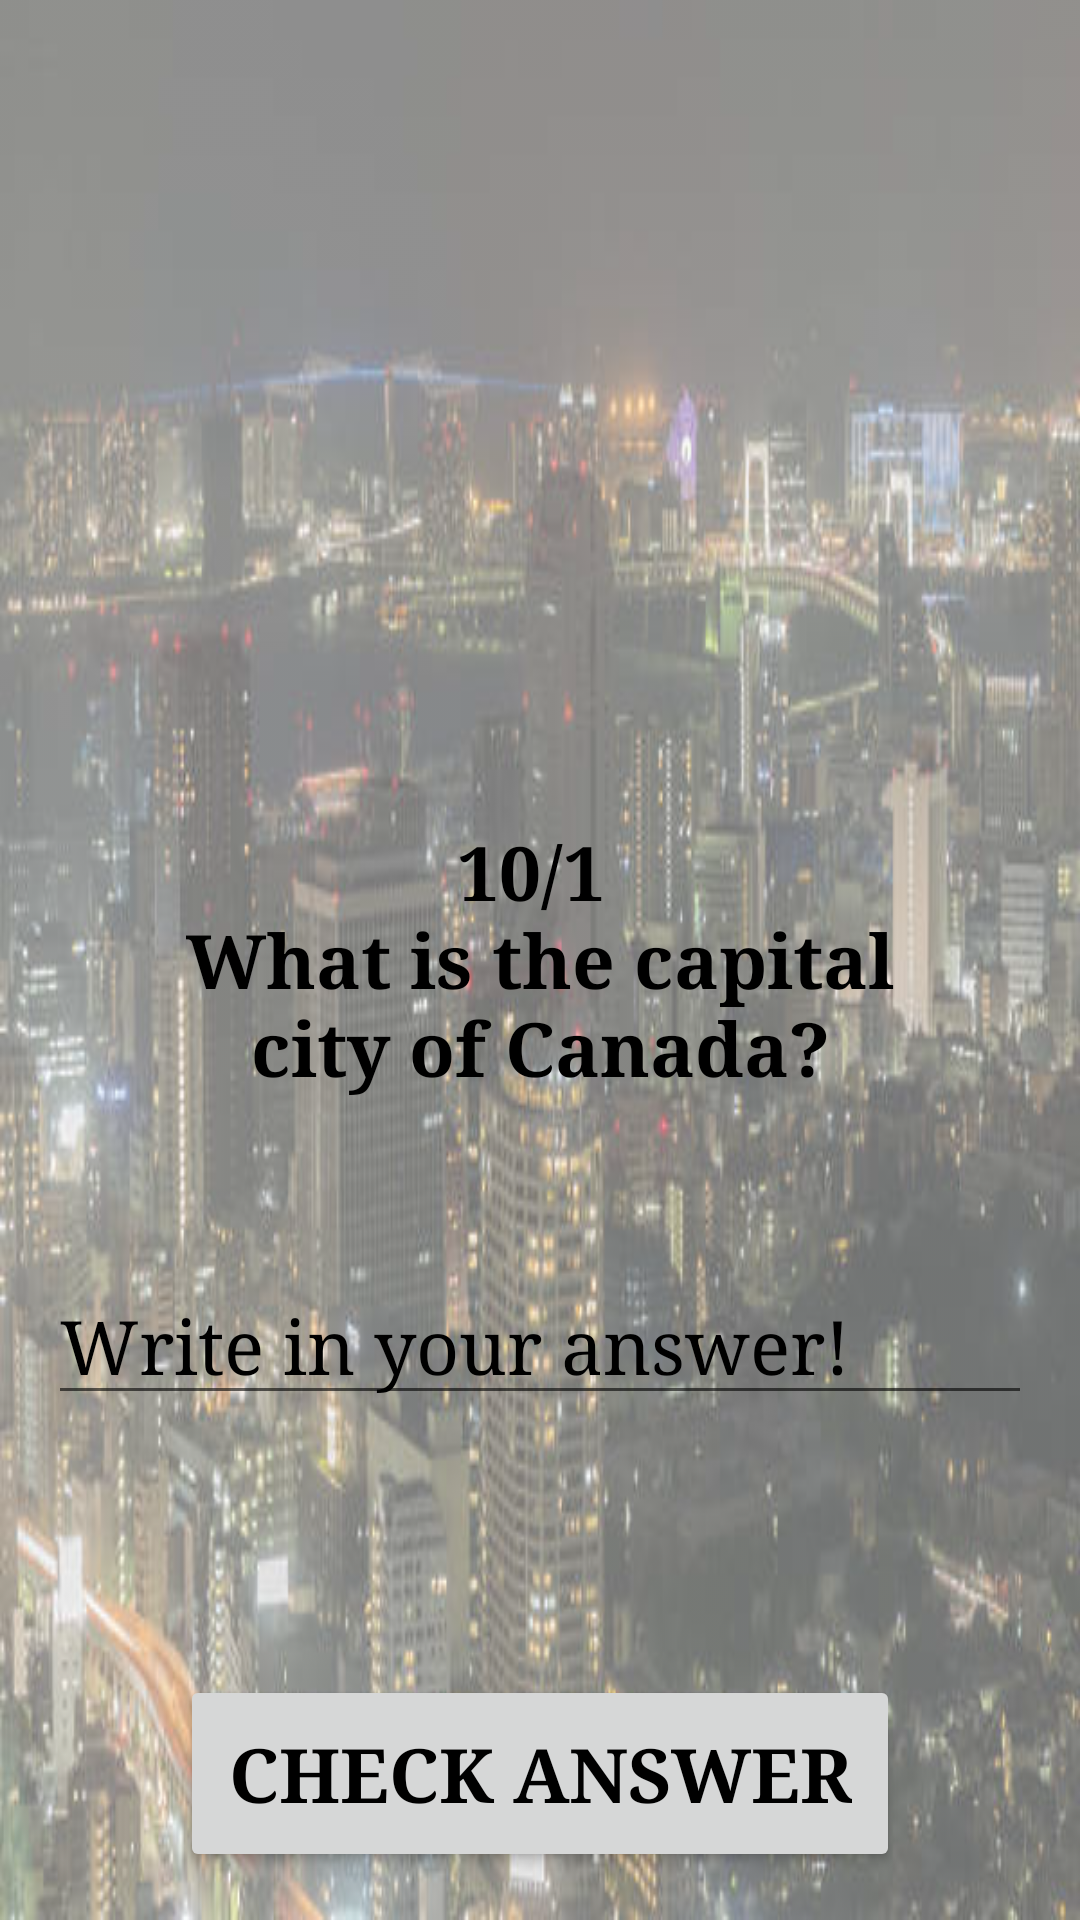

Android layout source for this screen:
<!-- AndroidManifest.xml: application theme AppTheme -->
<!-- res/layout/question_textfield.xml -->
<?xml version="1.0" encoding="utf-8"?>
<RelativeLayout xmlns:android="http://schemas.android.com/apk/res/android"
    style="@style/RelativeLayout">


    <ImageView
        android:id="@+id/questionImage"
        style="@style/TextFieldImage" />

    <TextView
        android:id="@+id/question"
        style="@style/TextFieldText"
        android:padding="@dimen/bottom_size"
        android:text="@string/question_1" />

    <EditText
        android:id="@+id/txtAnswer"
        style="@style/HintText"
        android:hint="@string/hint"

        />

    <TextView
        android:id="@+id/solution"
        style="@style/Solution" />

    <Button
        android:id="@+id/check_button"
        style="@style/CheckButton"
         />

</RelativeLayout>
<!-- resources referenced by this layout -->
<resources>
  <dimen name="bottom_size">40dp</dimen>
  <string name="hint">Write in your answer!</string>
  <string name="question_1">10/1 \nWhat is the capital city of Canada? </string>
  <style name="HintText">
          <item name="android:layout_width">match_parent</item>
          <item name="android:layout_height">wrap_content</item>
          <item name="android:layout_margin">@dimen/normal_margin</item>
          <item name="android:inputType">text</item>
          <item name="android:fontFamily">serif</item>
          <item name="android:textSize">@dimen/greetings_size</item>
          <item name="android:layout_below">@id/question</item>
          <item name="android:textColor">@color/textcolor</item>
          <item name="android:textColorHint">@color/textcolor</item>
  
  
      </style>
  <style name="RelativeLayout">
          <item name="android:layout_width">match_parent</item>
          <item name="android:layout_height">match_parent</item>
          <item name="android:background">@drawable/bg</item>
          <item name="android:scaleType">center</item>
      </style>
  <style name="Solution">
          <item name="android:layout_width">wrap_content</item>
          <item name="android:layout_height">wrap_content</item>
          <item name="android:layout_centerInParent">true</item>
          <item name="android:layout_marginLeft">@dimen/normal_margin</item>
          <item name="android:layout_marginRight">@dimen/normal_margin</item>
          <item name="android:gravity">center</item>
          <item name="android:textStyle">bold</item>
          <item name="android:textColor">@color/textcolor</item>
          <item name="android:textSize">@dimen/solution_size</item>
          <item name="android:layout_below">@id/txtAnswer</item>
  
      </style>
  <style name="TextFieldImage">
          <item name="android:layout_width">wrap_content</item>
          <item name="android:layout_height">wrap_content</item>
          <item name="android:layout_margin">@dimen/normal_margin</item>
          <item name="android:layout_centerInParent">true</item>
          <item name="android:src">@drawable/capital</item>
          <item name="android:layout_above">@id/question</item>
      </style>
  <style name="TextFieldText">
          <item name="android:layout_width">wrap_content</item>
          <item name="android:layout_height">wrap_content</item>
          <item name="android:layout_centerInParent">true</item>
          <item name="android:layout_marginLeft">@dimen/normal_margin</item>
          <item name="android:layout_marginRight">@dimen/normal_margin</item>
          <item name="android:gravity">center</item>
          <item name="android:textStyle">bold</item>
          <item name="android:textColor">@color/textcolor</item>
          <item name="android:textSize">@dimen/greetings_size</item>
      </style>
  <style name="AppTheme" parent="Theme.AppCompat.Light.NoActionBar">
          
          <item name="colorPrimary">@color/colorPrimary</item>
          <item name="colorPrimaryDark">@color/colorPrimaryDark</item>
          <item name="colorAccent">@color/colorAccent</item>
          <item name="android:fontFamily">serif</item>
      </style>
  <string name="check">Check answer</string>
  <dimen name="greetings_size">25sp</dimen>
  <color name="colorPrimary">#000000</color>
  <dimen name="normal_margin">16dp</dimen>
  <color name="textcolor">#000000</color>
  <!-- drawable bg (drawable) -->
  <?xml version="1.0" encoding="utf-8"?>
  <bitmap xmlns:android="http://schemas.android.com/apk/res/android"
      android:src="@drawable/city" android:alpha="0.6">
  </bitmap>
  <dimen name="solution_size">18sp</dimen>
  <color name="colorPrimaryDark">#111111</color>
  <color name="colorAccent">#FFCC0000</color>
</resources>
